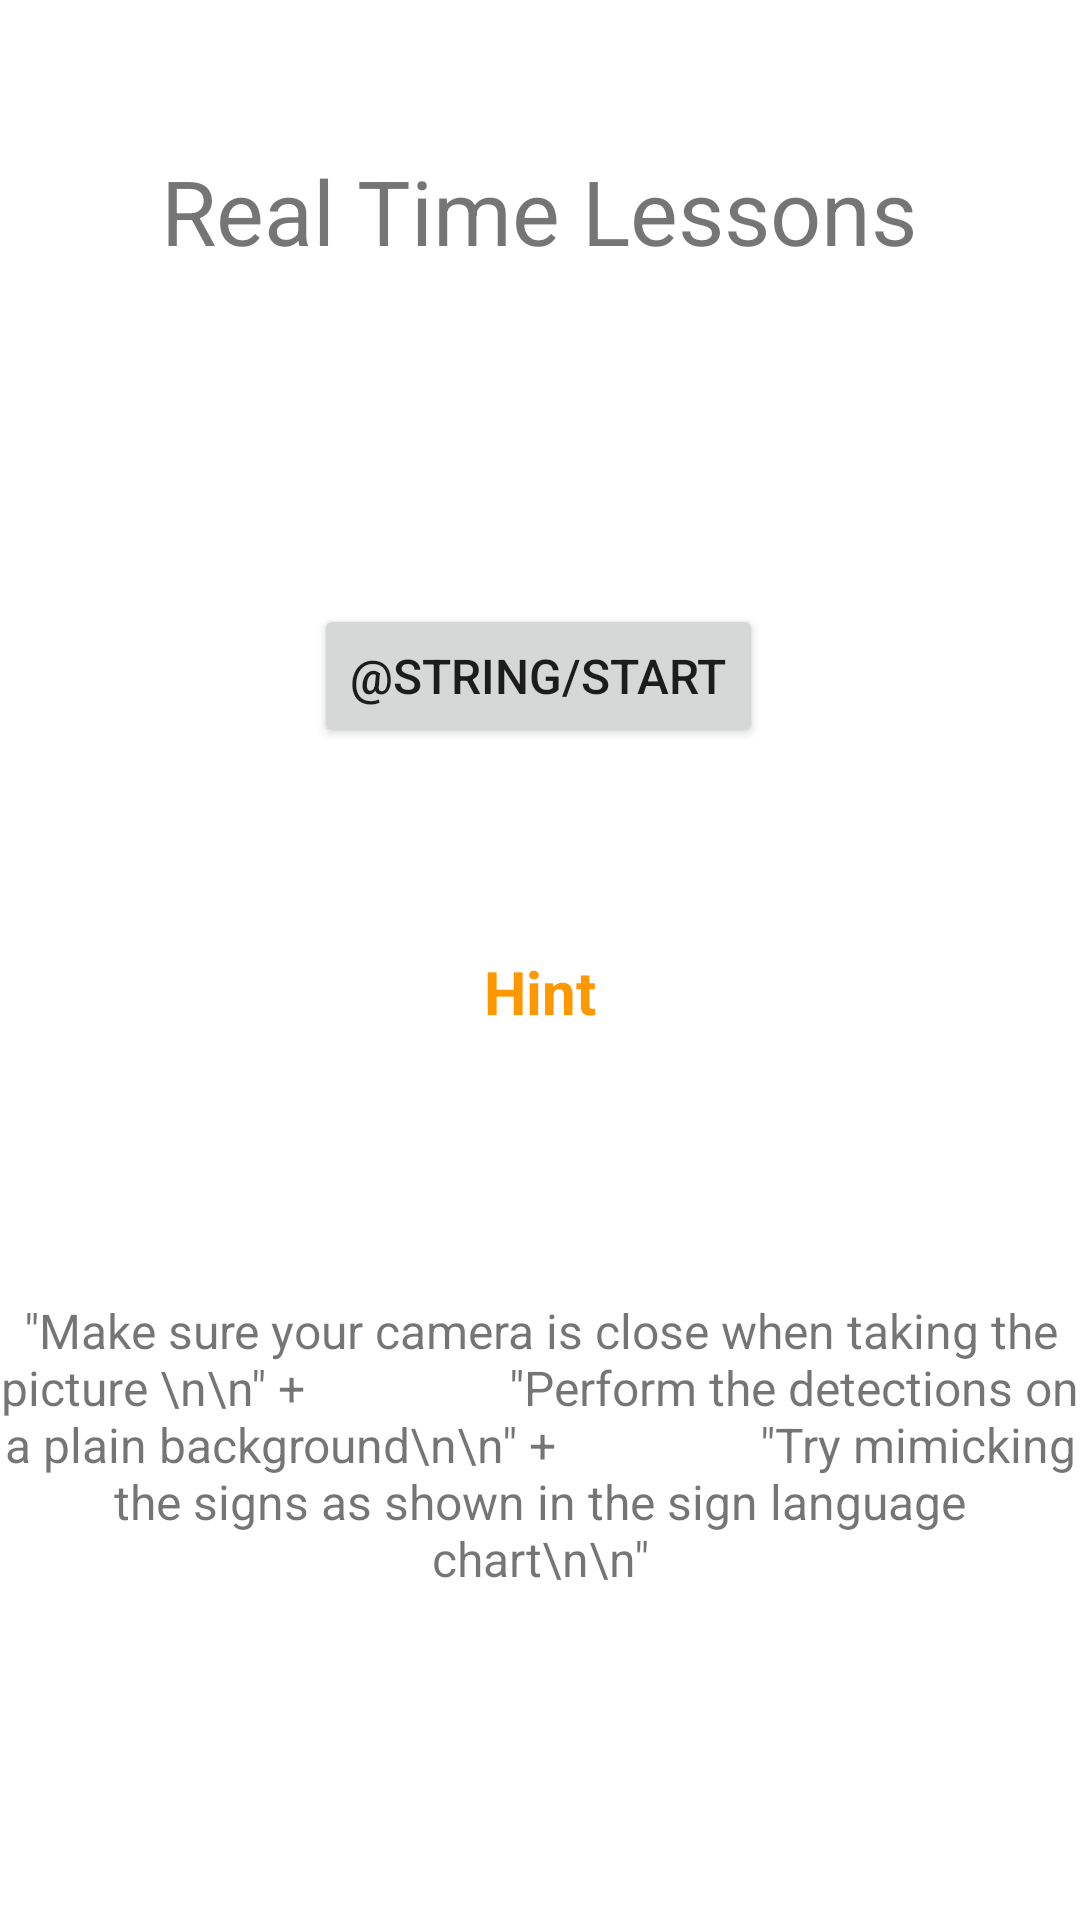

Produce the Android XML layout that renders to this screen, including the resource entries it uses.
<!-- AndroidManifest.xml: application theme Theme.Saina -->
<!-- res/layout/fragment_numbers.xml -->
<?xml version="1.0" encoding="utf-8"?>
<androidx.constraintlayout.widget.ConstraintLayout xmlns:android="http://schemas.android.com/apk/res/android"
    xmlns:app="http://schemas.android.com/apk/res-auto"
    xmlns:tools="http://schemas.android.com/tools"
    android:layout_width="match_parent"
    android:layout_height="match_parent"
    android:textAlignment="center"
    android:textDirection="inherit"
    tools:context=".ui.numbers.NumbersFragment">

    <Button
        android:id="@+id/tryBtn"
        android:layout_width="wrap_content"
        android:layout_height="wrap_content"
        android:layout_marginTop="20dp"
        android:layout_marginBottom="300dp"
        android:text="@string/start"
        android:textSize="16sp"
        app:layout_constraintBottom_toBottomOf="parent"
        app:layout_constraintEnd_toEndOf="parent"
        app:layout_constraintHorizontal_bias="0.498"
        app:layout_constraintStart_toStartOf="parent"
        app:layout_constraintTop_toBottomOf="@+id/textView8" />

    <TextView
        android:id="@+id/textView8"
        android:layout_width="wrap_content"
        android:layout_height="wrap_content"
        android:layout_marginStart="10dp"
        android:layout_marginTop="50dp"
        android:layout_marginEnd="10dp"
        android:foregroundGravity="center"
        android:gravity="center_vertical"
        android:text="Real Time Lessons"
        android:textAlignment="center"
        android:textSize="30sp"
        app:layout_constraintEnd_toEndOf="parent"
        app:layout_constraintHorizontal_bias="0.496"
        app:layout_constraintStart_toStartOf="parent"
        app:layout_constraintTop_toTopOf="parent" />

    <TextView
        android:id="@+id/textView13"
        android:layout_width="wrap_content"
        android:layout_height="wrap_content"
        android:layout_marginStart="10dp"
        android:layout_marginTop="20dp"
        android:layout_marginEnd="10dp"
        android:layout_marginBottom="21dp"
        android:text="Hint"
        android:textColor="#FF9800"
        android:textSize="20sp"
        android:textStyle="bold"
        app:layout_constraintBottom_toTopOf="@+id/hintText"
        app:layout_constraintEnd_toEndOf="parent"
        app:layout_constraintStart_toStartOf="parent"
        app:layout_constraintTop_toBottomOf="@+id/tryBtn" />

    <TextView
        android:id="@+id/hintText"
        android:layout_width="wrap_content"
        android:layout_height="wrap_content"
        android:layout_marginStart="10dp"
        android:layout_marginTop="20dp"
        android:layout_marginEnd="10dp"
        android:layout_marginBottom="62dp"
        android:foregroundGravity="center_horizontal"
        android:gravity="center_horizontal"
        android:text='"Make sure your camera is close when taking the picture \n\n" +                 "Perform the detections on a plain background\n\n" +                 "Try mimicking the signs as shown in the sign language chart\n\n"'
        android:textAlignment="center"
        android:textSize="16sp"
        app:layout_constraintBottom_toBottomOf="parent"
        app:layout_constraintEnd_toEndOf="parent"
        app:layout_constraintStart_toStartOf="parent"
        app:layout_constraintTop_toBottomOf="@+id/textView13" />
</androidx.constraintlayout.widget.ConstraintLayout>
<!-- resources referenced by this layout -->
<resources>
  <style name="Theme.Saina" parent="Theme.MaterialComponents.DayNight.DarkActionBar">
          
          <item name="colorPrimary">@color/purple_500</item>
          <item name="colorPrimaryVariant">@color/purple_700</item>
          <item name="colorOnPrimary">@color/white</item>
          
          <item name="colorSecondary">@color/teal_200</item>
          <item name="colorSecondaryVariant">@color/teal_700</item>
          <item name="colorOnSecondary">@color/black</item>
          
          <item name="android:statusBarColor" tools:targetApi="l">?attr/colorPrimaryVariant</item>
          
      </style>
  <!-- not gathered from this repository: default colours our renderer supplied (Android Studio template values) -->
  <color name="purple_500">#FF6200EE</color>
  <color name="purple_700">#FF3700B3</color>
  <color name="teal_200">#FF03DAC5</color>
  <color name="teal_700">#FF018786</color>
  <color name="black">#FF000000</color>
  <color name="white">#FFFFFFFF</color>
</resources>
